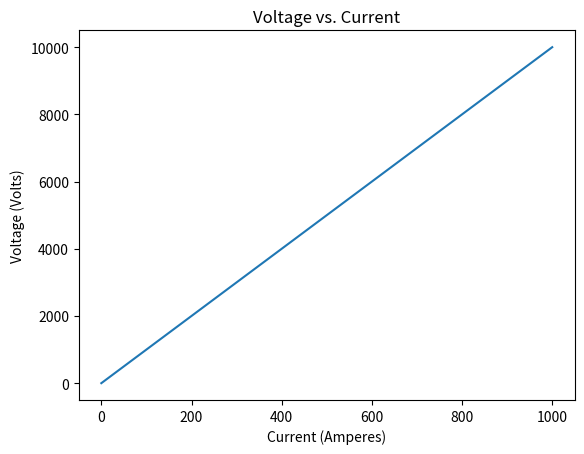

Python code for this plot:
# Importing libraries
import numpy as np
import pandas as pd
import matplotlib.pyplot as plt

# How to create the dataframe

# Making my resistance data
res = np.repeat(10, 6)

# Making my current data
cur = np.arange(0, 1200, 200)

# Joining my data using dictionaries and assigning my voltage data and current data names (keys)
d = {'Resistance': res, 'Current':cur}

# Converting dictionary to dataframe
df = pd.DataFrame(data = d)

# Shows our dataframe
df

# Calculating voltage
vol = res*cur
# Adding voltage value to our dataframe
df['Voltage'] = vol

# Shows our dataframe
df

# Creating the plot

plt.plot(cur, vol)
plt.xlabel('Current (Amperes)')
plt.ylabel('Voltage (Volts)')
plt.title('Voltage vs. Current');
